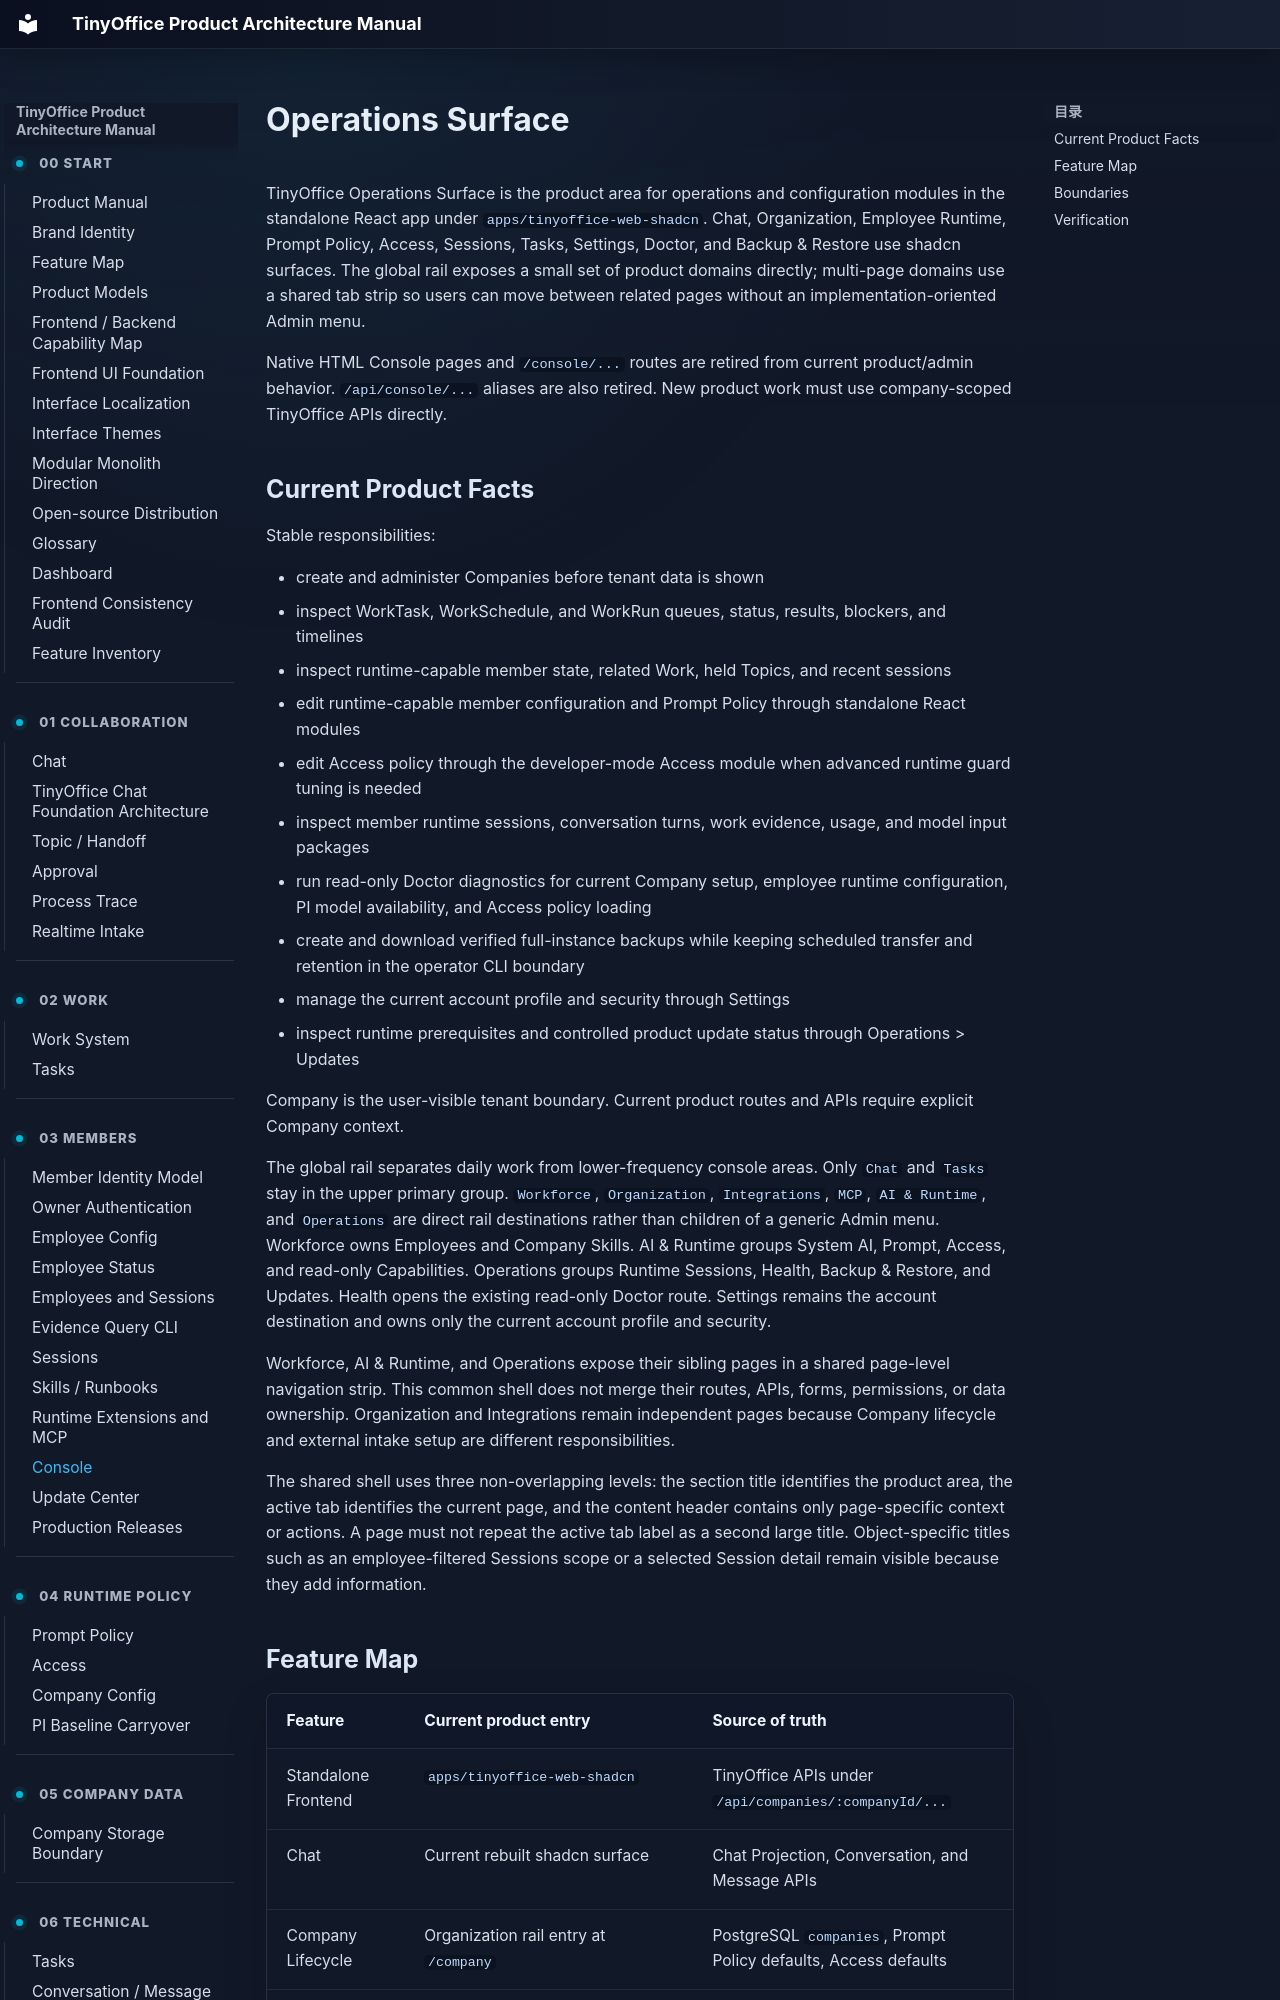

repository: xuziho/TinyOffice · page: product/console/index.html · generator: mkdocs

# Operations Surface

TinyOffice Operations Surface is the product area for operations and configuration modules in the standalone React app under `apps/tinyoffice-web-shadcn`. Chat, Organization, Employee Runtime, Prompt Policy, Access, Sessions, Tasks, Settings, Doctor, and Backup & Restore use shadcn surfaces. The global rail exposes a small set of product domains directly; multi-page domains use a shared tab strip so users can move between related pages without an implementation-oriented Admin menu.

Native HTML Console pages and `/console/...` routes are retired from current product/admin behavior. `/api/console/...` aliases are also retired. New product work must use company-scoped TinyOffice APIs directly.
